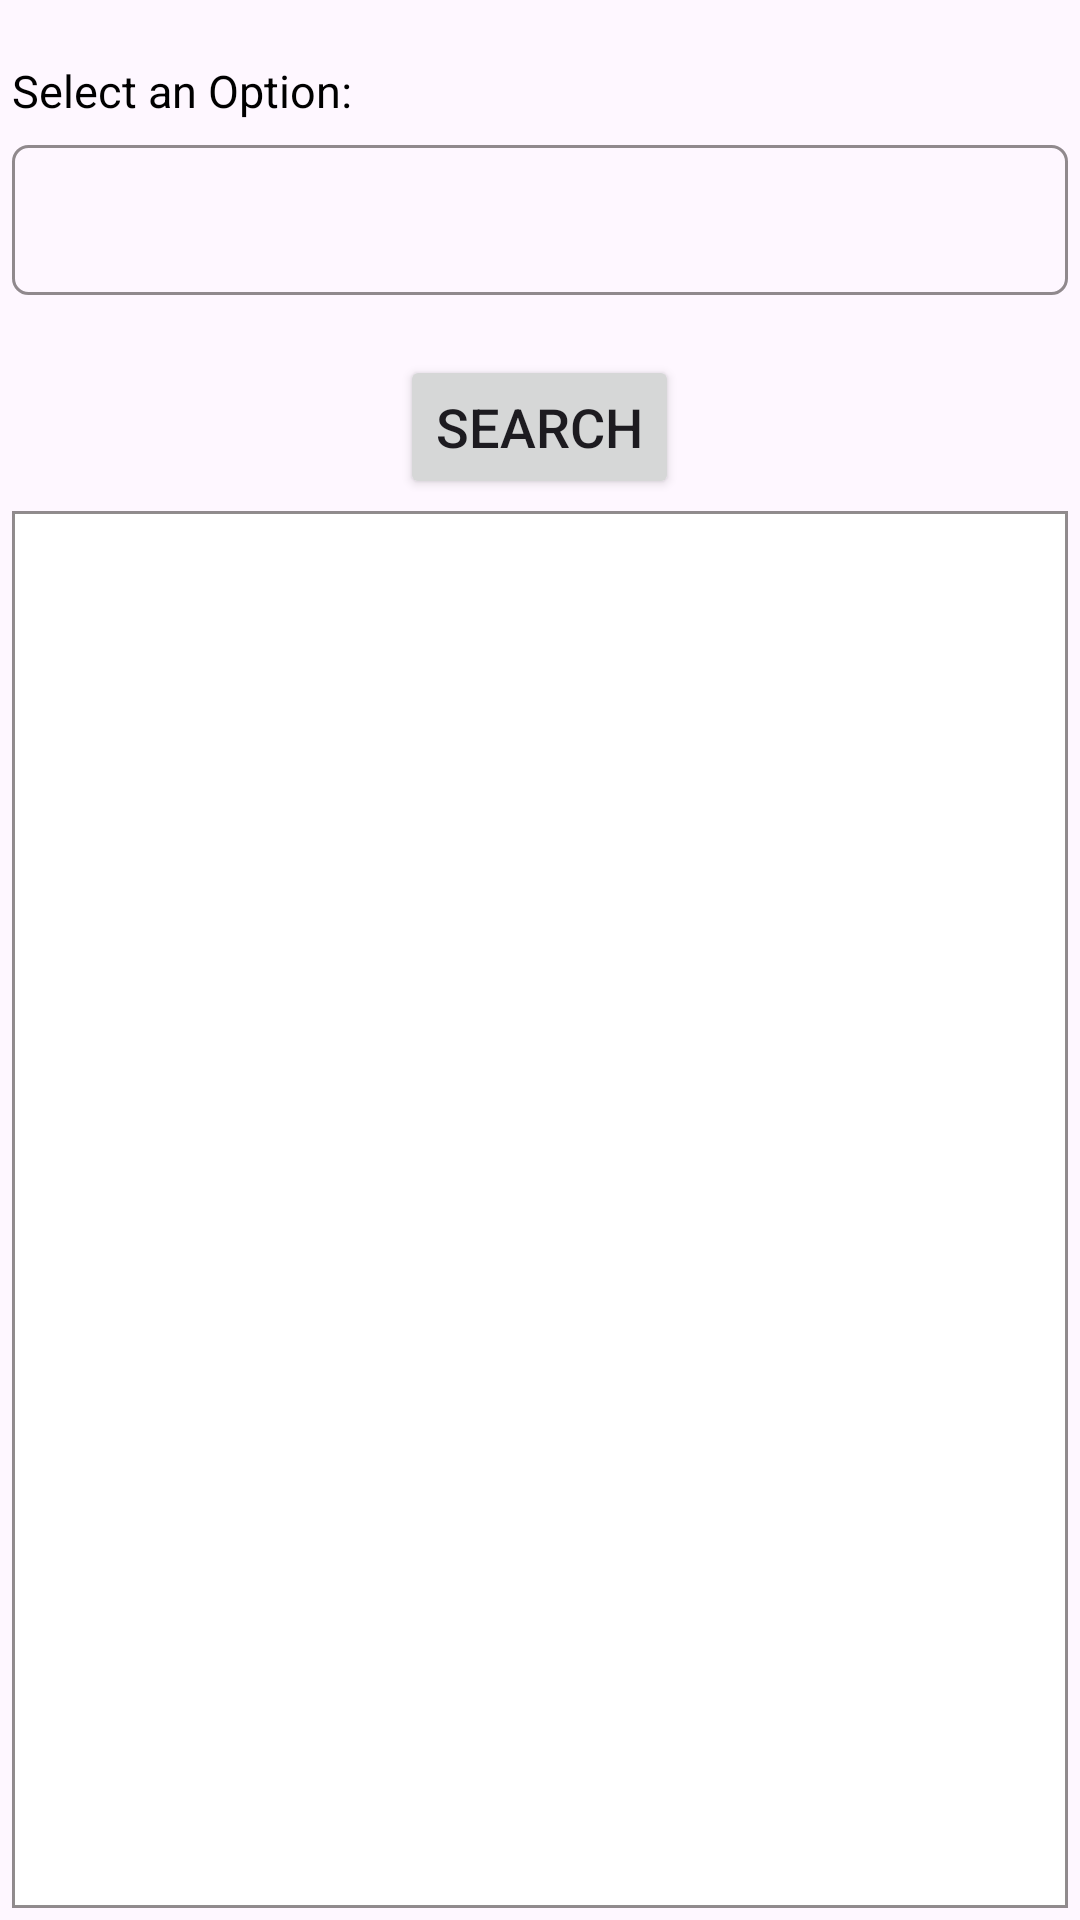

This screen was rendered from an Android layout file. Write that file and the resources it references.
<!-- AndroidManifest.xml: application theme Theme.LibraryApp -->
<!-- res/layout/fragment_search.xml -->
<?xml version="1.0" encoding="utf-8"?>

<LinearLayout
    xmlns:android="http://schemas.android.com/apk/res/android"
    xmlns:tools="http://schemas.android.com/tools"
    android:layout_width="match_parent"
    android:layout_height="match_parent"
    android:orientation="vertical"
    tools:context=".ui.search.SearchFragment">

    <TextView
        android:id="@+id/textViewSelectBook"
        android:layout_width="220dp"
        android:layout_height="wrap_content"
        android:layout_marginBottom="4dp"
        android:text="@string/select_an_option"
        android:textColor="@android:color/black"
        android:textSize="15sp"
        android:layout_marginTop="20dp"
        android:layout_marginStart="4dp" />

    <Spinner
        android:id="@+id/spinnerOptions"
        android:layout_width="match_parent"
        android:layout_height="50dp"
        android:layout_marginBottom="16dp"
        android:background="@drawable/spinner_border"
        android:paddingStart="16dp"
        android:paddingTop="8dp"
        android:paddingEnd="16dp"
        android:paddingBottom="8dp"
        android:spinnerMode="dropdown"
        android:layout_margin="4dp"
        />


    <Button
        android:id="@+id/searchbutton"
        android:layout_width="wrap_content"
        android:layout_height="wrap_content"
        android:text="@string/search"
        android:textSize="18sp"
        android:layout_gravity="center_horizontal"
        android:textAlignment="center"
        android:layout_marginTop="16dp"/>

    <ScrollView
        android:layout_width="match_parent"
        android:layout_height="0dp"
        android:layout_weight="1"
        android:layout_marginTop="16dp"
        android:background="@drawable/table_row_bg"
        android:layout_margin="4dp">

        <TableLayout
            android:id="@+id/queryResultTable"
            android:layout_width="match_parent"
            android:layout_height="wrap_content"
            android:layout_margin="0dp"
            android:padding="8dp">

            

        </TableLayout>
    </ScrollView>

</LinearLayout>
<!-- resources referenced by this layout -->
<resources>
  <!-- drawable spinner_border (drawable) -->
  <?xml version="1.0" encoding="utf-8"?>
  
  <shape xmlns:android="http://schemas.android.com/apk/res/android"
      android:shape="rectangle">
      <solid android:color="@android:color/transparent" />
      <corners android:radius="5dp" />
  
      <stroke
          android:width="1dp"
          android:color="@color/light_gray" />
  
  </shape>
  <!-- drawable table_row_bg (drawable) -->
  <?xml version="1.0" encoding="utf-8"?>
  
  <shape xmlns:android="http://schemas.android.com/apk/res/android"
      android:shape="rectangle">
      <stroke
          android:width="1dp"
          android:color="@color/light_gray" />
  
      <solid android:color="@android:color/white" />
  </shape>
  <string name="search">Search</string>
  <string name="select_an_option">Select an Option:</string>
  <style name="Theme.LibraryApp" parent="Base.Theme.LibraryApp" />
  <color name="light_gray">#7E201A1A</color>
  <style name="Base.Theme.LibraryApp" parent="Theme.Material3.DayNight.NoActionBar">
          
         <item name="colorPrimary">@color/yellow</item>
      </style>
  <color name="yellow">#ff8f00</color>
</resources>
